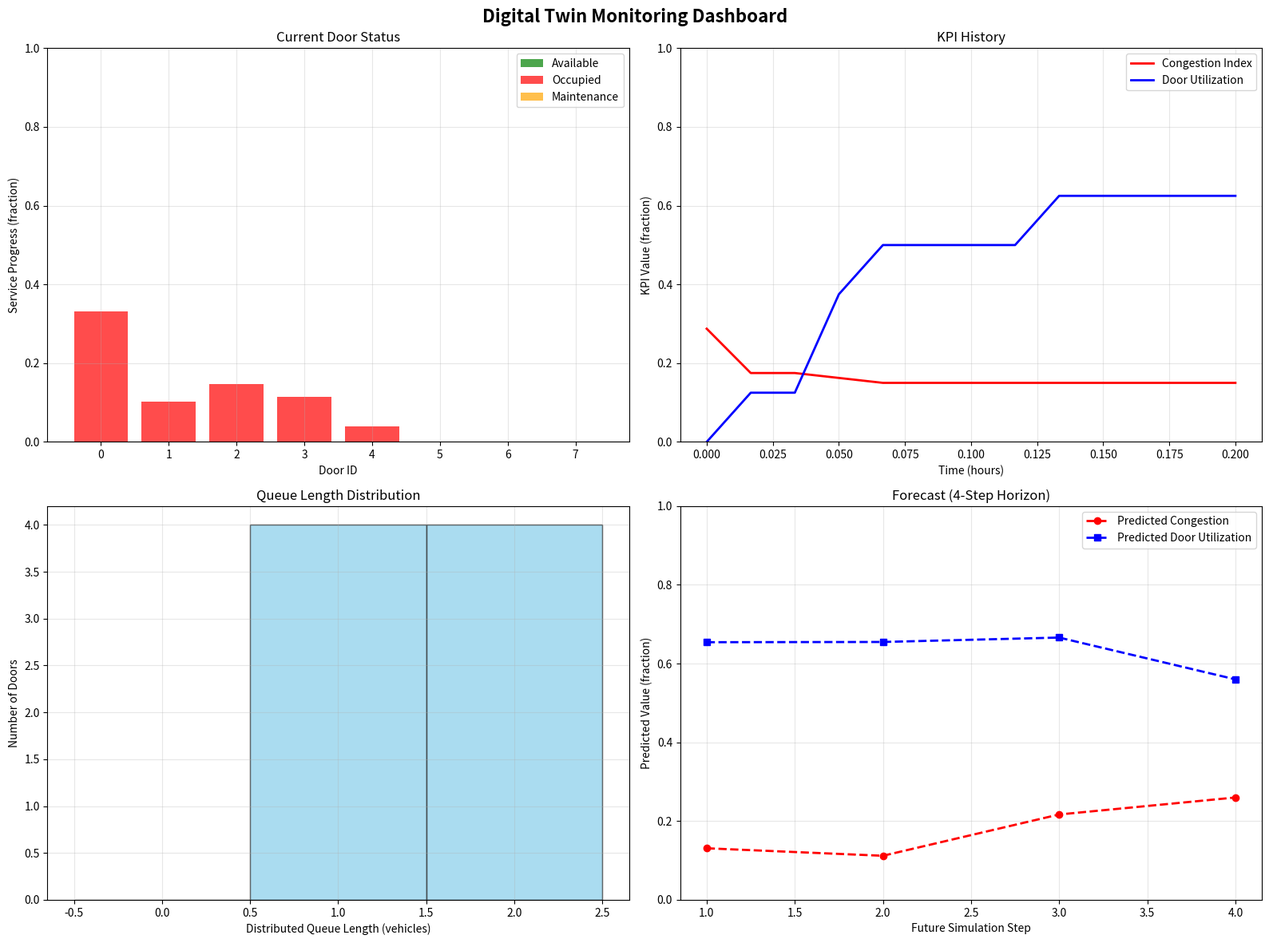
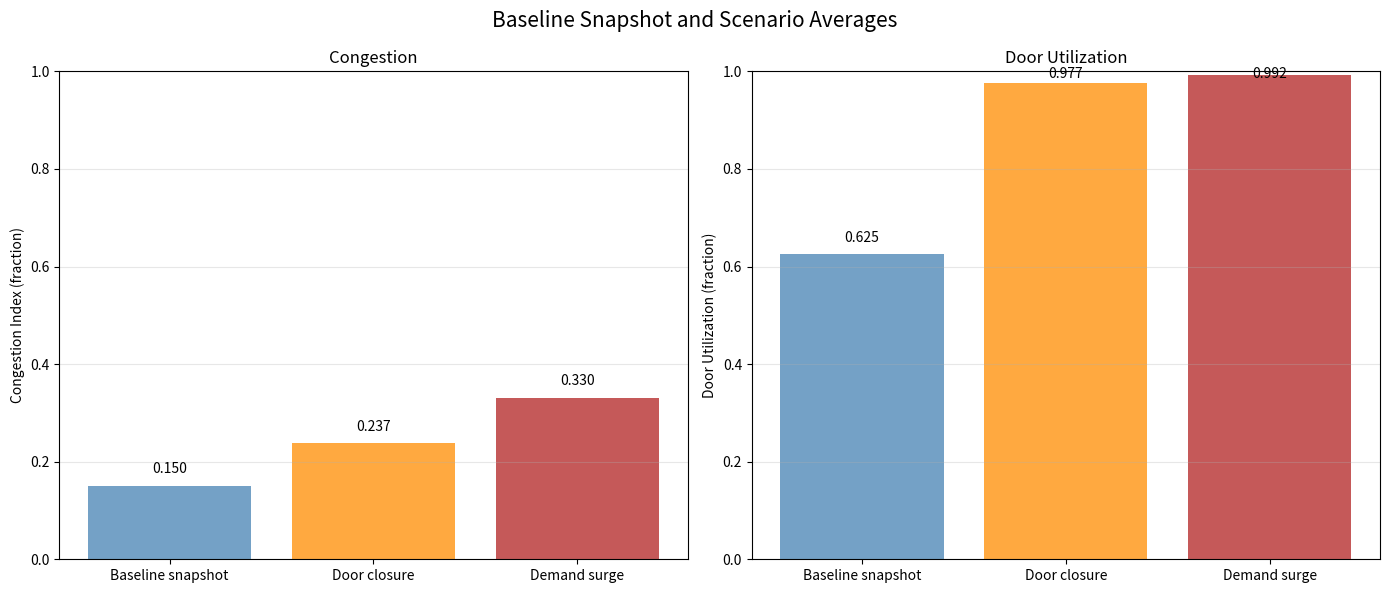

Write the Python code that produced these figures, in order.
from copy import deepcopy
from dataclasses import dataclass, field
from typing import Any, Dict, List, Optional

import matplotlib.pyplot as plt
import numpy as np

# Fixed seeds make the synthetic facility and random events reproducible
# when the notebook is run from the beginning.
np.random.seed(64)

print("Digital twin dependencies are ready.")

@dataclass
class DigitalTwinConfig:
    """Parameters that define the simulated facility and its time scale."""

    num_doors: int = 8
    num_vehicle_types: int = 4
    simulation_horizon: int = 24  # hours; available as a run-planning parameter
    update_frequency: int = 60  # seconds per simulation step
    prediction_window: int = 4  # number of future simulation steps


@dataclass
class Vehicle:
    """A vehicle and its progress through the simulated facility."""

    id: int
    type: int
    arrival_time: float
    service_time: float
    door_assigned: Optional[int] = None
    status: str = "waiting"  # waiting, processing, or completed
    processing_elapsed: float = 0.0  # hours of service completed


@dataclass
class Door:
    """A dock door and its current operating state."""

    id: int
    capacity: float
    current_vehicle: Optional[int] = None
    utilization: float = 0.0  # current service progress for its vehicle
    status: str = "available"  # available, occupied, or maintenance


@dataclass
class SensorData:
    """One time-stamped set of simulated observations for a door."""

    timestamp: float
    door_id: int
    vehicle_count: int
    queue_length: int
    processing_time: float
    energy_consumption: float


@dataclass
class DigitalTwinState:
    """A snapshot of the doors, vehicles, observations, and calculated KPIs."""

    timestamp: float
    doors: List[Door]
    vehicles: List[Vehicle]
    sensor_data: List[SensorData]
    kpis: Dict[str, float] = field(default_factory=dict)


print("Digital-twin data structures are defined.")

class DigitalTwinPlatform:
    """Discrete-time simulation platform for cross-docking operations."""

    def __init__(self, config: DigitalTwinConfig):
        self.config = config
        self.current_time = 0.0
        self.state_history: List[DigitalTwinState] = []
        self.prediction_models = {}
        self.alert_thresholds = {
            "congestion_index": 0.8,
            "door_utilization": 0.9,
            "queue_length": 10,
            "service_level": 0.85,
        }

    def initialize_facility(self) -> DigitalTwinState:
        """Create the initial facility, vehicles, and synthetic observations."""
        doors = [
            Door(id=i, capacity=float(np.random.uniform(0.8, 1.2)))
            for i in range(self.config.num_doors)
        ]

        vehicles = []
        for vehicle_id in range(15):
            vehicles.append(
                Vehicle(
                    id=vehicle_id,
                    type=int(np.random.randint(0, self.config.num_vehicle_types)),
                    arrival_time=float(np.random.uniform(0, 2)),
                    service_time=float(np.random.uniform(0.5, 2.0)),
                )
            )

        # Initial observations are synthetic and are not used as physical measurements.
        sensor_data = [
            SensorData(
                timestamp=0.0,
                door_id=door_id,
                vehicle_count=int(np.random.randint(0, 3)),
                queue_length=int(np.random.randint(0, 8)),
                processing_time=float(np.random.uniform(0.3, 1.5)),
                energy_consumption=float(np.random.uniform(10, 50)),
            )
            for door_id in range(self.config.num_doors)
        ]

        initial_state = DigitalTwinState(
            timestamp=0.0,
            doors=doors,
            vehicles=vehicles,
            sensor_data=sensor_data,
        )
        initial_state.kpis = self.calculate_kpis(initial_state)
        self.state_history = [initial_state]
        self.current_time = initial_state.timestamp
        return initial_state

    def calculate_kpis(self, state: DigitalTwinState) -> Dict[str, float]:
        """Calculate performance measures from one state snapshot."""
        number_of_doors = len(state.doors)
        occupied_doors = sum(door.status == "occupied" for door in state.doors)
        door_utilization = (
            occupied_doors / number_of_doors if number_of_doors else 0.0
        )

        completed_vehicles = sum(
            vehicle.status == "completed" for vehicle in state.vehicles
        )
        vehicle_throughput = (
            completed_vehicles / state.timestamp if state.timestamp > 0 else 0.0
        )

        total_queue_length = sum(
            observation.queue_length for observation in state.sensor_data
        )
        maximum_queue_length = number_of_doors * 10
        congestion_index = (
            min(total_queue_length / maximum_queue_length, 1.0)
            if maximum_queue_length
            else 0.0
        )

        target_service_time = 1.5  # hours
        on_target_completions = sum(
            vehicle.status == "completed"
            and vehicle.service_time <= target_service_time
            for vehicle in state.vehicles
        )
        service_level = (
            on_target_completions / completed_vehicles
            if completed_vehicles
            else 0.0
        )

        total_energy_reading = sum(
            observation.energy_consumption for observation in state.sensor_data
        )
        energy_efficiency = total_energy_reading / max(len(state.vehicles), 1)

        waiting_vehicles = sum(
            vehicle.status == "waiting" for vehicle in state.vehicles
        )

        return {
            "door_utilization": float(door_utilization),
            "vehicle_throughput": float(vehicle_throughput),
            "congestion_index": float(congestion_index),
            "service_level": float(service_level),
            "energy_efficiency": float(energy_efficiency),
            "queue_length": float(waiting_vehicles),
        }

    def simulate_step(self, state: DigitalTwinState) -> DigitalTwinState:
        """Advance a snapshot by one interval without mutating the input snapshot."""
        step_hours = self.config.update_frequency / 3600.0
        new_time = state.timestamp + step_hours
        updated_doors = deepcopy(state.doors)
        updated_vehicles = deepcopy(state.vehicles)

        # Maintenance applies to available doors; occupied doors remain paired
        # with their processing vehicles until service is complete.
        for door in updated_doors:
            if door.status == "maintenance":
                if np.random.random() < 0.2:
                    door.status = "available"
            elif door.status == "available" and np.random.random() < 0.02:
                door.status = "maintenance"

        # Advance each vehicle and release its door at the same transition,
        # keeping vehicle and door states synchronized.
        for vehicle in updated_vehicles:
            if vehicle.status != "processing":
                continue

            vehicle.processing_elapsed += step_hours
            assigned_door = next(
                (
                    door
                    for door in updated_doors
                    if door.current_vehicle == vehicle.id
                ),
                None,
            )
            if assigned_door is None:
                raise ValueError(
                    f"Processing vehicle {vehicle.id} has no matching door."
                )

            assigned_door.utilization = min(
                vehicle.processing_elapsed / vehicle.service_time, 1.0
            )
            if vehicle.processing_elapsed >= vehicle.service_time:
                vehicle.status = "completed"
                assigned_door.current_vehicle = None
                assigned_door.status = "available"
                assigned_door.utilization = 0.0

        # A new arrival joins the facility queue. Vehicles are assigned in
        # arrival-list order, using the first available door.
        if np.random.random() < 0.4:
            next_vehicle_id = max(
                (vehicle.id for vehicle in updated_vehicles), default=-1
            ) + 1
            updated_vehicles.append(
                Vehicle(
                    id=next_vehicle_id,
                    type=int(np.random.randint(0, self.config.num_vehicle_types)),
                    arrival_time=new_time,
                    service_time=float(np.random.uniform(0.5, 2.0)),
                )
            )

        for vehicle in updated_vehicles:
            if vehicle.status != "waiting" or vehicle.arrival_time > new_time:
                continue

            available_door = next(
                (door for door in updated_doors if door.status == "available"),
                None,
            )
            if available_door is None:
                break

            vehicle.door_assigned = available_door.id
            vehicle.status = "processing"
            available_door.current_vehicle = vehicle.id
            available_door.status = "occupied"
            available_door.utilization = 0.0

        waiting_vehicles = [
            vehicle for vehicle in updated_vehicles if vehicle.status == "waiting"
        ]
        queue_by_door = [0] * self.config.num_doors
        for index, vehicle in enumerate(waiting_vehicles):
            if queue_by_door:
                queue_by_door[index % len(queue_by_door)] += 1

        updated_sensor_data = []
        for door_id, door in enumerate(updated_doors):
            updated_sensor_data.append(
                SensorData(
                    timestamp=new_time,
                    door_id=door_id,
                    vehicle_count=int(door.current_vehicle is not None),
                    queue_length=queue_by_door[door_id],
                    processing_time=float(np.random.uniform(0.3, 1.5)),
                    energy_consumption=float(
                        np.random.uniform(10, 50) * (1 + door.utilization)
                    ),
                )
            )

        new_state = DigitalTwinState(
            timestamp=new_time,
            doors=updated_doors,
            vehicles=updated_vehicles,
            sensor_data=updated_sensor_data,
        )
        new_state.kpis = self.calculate_kpis(new_state)
        self.current_time = new_time
        return new_state


print("Digital-twin simulation platform is defined.")

class PredictiveAnalytics:
    """Simple forecasting and rule-based anomaly checks for simulated KPIs."""

    def __init__(self):
        self.models = {}

    def predict_congestion(
        self,
        state_history: List[DigitalTwinState],
        prediction_horizon: int,
    ) -> List[float]:
        """Forecast congestion from a short history and an estimated trend."""
        if prediction_horizon < 0:
            raise ValueError("prediction_horizon must be non-negative.")
        if len(state_history) < 5:
            return [0.5] * prediction_horizon

        recent_congestion = [
            state.kpis.get("congestion_index", 0.5)
            for state in state_history[-5:]
        ]
        trend = float(np.mean(np.diff(recent_congestion)))
        predictions = []
        current_congestion = recent_congestion[-1]

        for step in range(prediction_horizon):
            predicted = current_congestion + trend * (step + 1)
            predicted += np.random.normal(0, 0.1)
            predictions.append(float(np.clip(predicted, 0.0, 1.0)))

        return predictions

    def predict_door_utilization(
        self,
        state_history: List[DigitalTwinState],
        prediction_horizon: int,
    ) -> List[float]:
        """Forecast utilization with exponential smoothing and a trend term."""
        if prediction_horizon < 0:
            raise ValueError("prediction_horizon must be non-negative.")
        if len(state_history) < 3:
            return [0.6] * prediction_horizon

        recent_utilization = [
            state.kpis.get("door_utilization", 0.6)
            for state in state_history[-3:]
        ]
        alpha = 0.3
        current_prediction = recent_utilization[-1]
        predictions = []

        for _ in range(prediction_horizon):
            trend = recent_utilization[-1] - recent_utilization[-2]
            current_prediction = alpha * recent_utilization[-1] + (1 - alpha) * (
                current_prediction + trend * 0.1
            )
            current_prediction += np.random.normal(0, 0.05)
            current_prediction = float(np.clip(current_prediction, 0.0, 1.0))
            predictions.append(current_prediction)

        return predictions

    def detect_anomalies(
        self,
        current_state: DigitalTwinState,
        state_history: List[DigitalTwinState],
    ) -> List[str]:
        """Flag large deviations from recent KPI averages and maintenance levels."""
        anomalies = []
        if len(state_history) < 10:
            return anomalies

        historical_congestion = np.array(
            [state.kpis.get("congestion_index", 0.5) for state in state_history[-10:]]
        )
        historical_utilization = np.array(
            [state.kpis.get("door_utilization", 0.6) for state in state_history[-10:]]
        )

        current_congestion = current_state.kpis.get("congestion_index", 0.5)
        current_utilization = current_state.kpis.get("door_utilization", 0.6)

        if abs(current_congestion - np.mean(historical_congestion)) > 2 * np.std(
            historical_congestion
        ):
            if current_congestion > np.mean(historical_congestion):
                anomalies.append("High congestion detected")
            else:
                anomalies.append("Unusually low congestion")

        if abs(current_utilization - np.mean(historical_utilization)) > 2 * np.std(
            historical_utilization
        ):
            if current_utilization > np.mean(historical_utilization):
                anomalies.append("High door utilization detected")
            else:
                anomalies.append("Unusually low door utilization")

        maintenance_doors = sum(
            door.status == "maintenance" for door in current_state.doors
        )
        if current_state.doors and maintenance_doors > len(current_state.doors) * 0.2:
            anomalies.append("Excessive door maintenance")

        return anomalies


print("Predictive analytics are defined.")

class DigitalTwinDashboard:
    """Plots simulated operations and reports configured alerts."""

    def __init__(self, twin_platform: DigitalTwinPlatform):
        self.twin_platform = twin_platform
        self.analytics = PredictiveAnalytics()

    def create_real_time_dashboard(
        self,
        current_state: DigitalTwinState,
        state_history: List[DigitalTwinState],
    ) -> None:
        """Display current status, KPI history, queues, forecasts, and alerts."""
        fig, ((ax1, ax2), (ax3, ax4)) = plt.subplots(2, 2, figsize=(16, 12))
        fig.suptitle("Digital Twin Monitoring Dashboard", fontsize=16, fontweight="bold")

        door_ids = [door.id for door in current_state.doors]
        door_utilization = [door.utilization for door in current_state.doors]
        status_colors = {
            "available": "green",
            "occupied": "red",
            "maintenance": "orange",
        }
        door_colors = [status_colors[door.status] for door in current_state.doors]
        ax1.bar(door_ids, door_utilization, color=door_colors, alpha=0.7)
        ax1.set_xlabel("Door ID")
        ax1.set_ylabel("Service Progress (fraction)")
        ax1.set_title("Current Door Status")
        ax1.set_ylim(0, 1)
        ax1.grid(True, alpha=0.3)

        from matplotlib.patches import Patch

        legend_items = [
            Patch(facecolor="green", alpha=0.7, label="Available"),
            Patch(facecolor="red", alpha=0.7, label="Occupied"),
            Patch(facecolor="orange", alpha=0.7, label="Maintenance"),
        ]
        ax1.legend(handles=legend_items, loc="upper right")

        if state_history:
            timestamps = [state.timestamp for state in state_history]
            congestion_values = [
                state.kpis.get("congestion_index", 0.5) for state in state_history
            ]
            utilization_values = [
                state.kpis.get("door_utilization", 0.6) for state in state_history
            ]
            ax2.plot(
                timestamps,
                congestion_values,
                "r-",
                label="Congestion Index",
                linewidth=2,
            )
            ax2.plot(
                timestamps,
                utilization_values,
                "b-",
                label="Door Utilization",
                linewidth=2,
            )
            ax2.set_xlabel("Time (hours)")
            ax2.set_ylabel("KPI Value (fraction)")
            ax2.set_title("KPI History")
            ax2.legend()
            ax2.grid(True, alpha=0.3)
            ax2.set_ylim(0, 1)

        queue_lengths = [
            observation.queue_length for observation in current_state.sensor_data
        ]
        if queue_lengths:
            largest_queue = max(queue_lengths)
            ax3.hist(
                queue_lengths,
                bins=np.arange(-0.5, largest_queue + 1.5, 1),
                color="skyblue",
                alpha=0.7,
                edgecolor="black",
            )
        ax3.set_xlabel("Distributed Queue Length (vehicles)")
        ax3.set_ylabel("Number of Doors")
        ax3.set_title("Queue Length Distribution")
        ax3.grid(True, alpha=0.3)

        prediction_horizon = self.twin_platform.config.prediction_window
        congestion_forecast = self.analytics.predict_congestion(
            state_history, prediction_horizon
        )
        utilization_forecast = self.analytics.predict_door_utilization(
            state_history, prediction_horizon
        )
        future_steps = list(range(1, prediction_horizon + 1))
        ax4.plot(
            future_steps,
            congestion_forecast,
            "r--o",
            label="Predicted Congestion",
            linewidth=2,
        )
        ax4.plot(
            future_steps,
            utilization_forecast,
            "b--s",
            label="Predicted Door Utilization",
            linewidth=2,
        )
        ax4.set_xlabel("Future Simulation Step")
        ax4.set_ylabel("Predicted Value (fraction)")
        ax4.set_title(f"Forecast ({prediction_horizon}-Step Horizon)")
        ax4.legend()
        ax4.grid(True, alpha=0.3)
        ax4.set_ylim(0, 1)

        plt.tight_layout()
        plt.show()

        print("\nCURRENT KPIs")
        print("=" * 60)
        for kpi, value in current_state.kpis.items():
            print(f"{kpi.replace('_', ' ').title()}: {value:.3f}")

        self.check_alerts(current_state)
        anomalies = self.analytics.detect_anomalies(current_state, state_history)
        if anomalies:
            print("\nANOMALIES DETECTED")
            print("=" * 60)
            for anomaly in anomalies:
                print(f"- {anomaly}")
        else:
            print("\nNo anomalies detected by the configured statistical checks.")

    def check_alerts(self, state: DigitalTwinState) -> None:
        """Compare KPI values with the platform's configured thresholds."""
        alerts = []
        for kpi, threshold in self.twin_platform.alert_thresholds.items():
            current_value = state.kpis.get(kpi, 0.0)
            if kpi in ("congestion_index", "door_utilization", "queue_length"):
                if current_value > threshold:
                    alerts.append(
                        f"{kpi.replace('_', ' ').title()}: "
                        f"{current_value:.3f} exceeds {threshold}"
                    )
            elif kpi == "service_level" and current_value < threshold:
                alerts.append(
                    f"{kpi.replace('_', ' ').title()}: "
                    f"{current_value:.3f} is below {threshold}"
                )

        if alerts:
            print("\nSYSTEM ALERTS")
            print("=" * 60)
            for alert in alerts:
                print(f"- {alert}")
        else:
            print("\nAll configured KPI thresholds are currently satisfied.")


print("Dashboard and alert functions are defined.")

class ScenarioAnalyzer:
    """Run and summarize what-if experiments on copied facility states."""

    def __init__(self, twin_platform: DigitalTwinPlatform):
        self.twin_platform = twin_platform

    def _simulate_one_hour(self, base_state: DigitalTwinState) -> List[Dict[str, float]]:
        """Collect step-level KPIs over one hour of simulated time."""
        scenario_state = deepcopy(base_state)
        steps_per_hour = max(
            1, int(round(3600 / self.twin_platform.config.update_frequency))
        )
        scenario_kpis = []
        for _ in range(steps_per_hour):
            scenario_state = self.twin_platform.simulate_step(scenario_state)
            scenario_kpis.append(scenario_state.kpis)
        return scenario_kpis

    def simulate_door_closure_scenario(
        self,
        base_state: DigitalTwinState,
        num_doors_to_close: int,
    ) -> Dict[str, float]:
        """Estimate one-hour KPI averages after closing available doors."""
        if num_doors_to_close < 0:
            raise ValueError("num_doors_to_close must be non-negative.")

        scenario_state = deepcopy(base_state)
        available_doors = [
            door for door in scenario_state.doors if door.status == "available"
        ]
        doors_to_close = available_doors[:num_doors_to_close]
        for door in doors_to_close:
            door.status = "maintenance"
            door.current_vehicle = None
            door.utilization = 0.0

        scenario_kpis = self._simulate_one_hour(scenario_state)
        return {
            "avg_congestion": float(
                np.mean([kpi["congestion_index"] for kpi in scenario_kpis])
            ),
            "avg_utilization": float(
                np.mean([kpi["door_utilization"] for kpi in scenario_kpis])
            ),
            "avg_throughput": float(
                np.mean([kpi["vehicle_throughput"] for kpi in scenario_kpis])
            ),
            "doors_closed": float(len(doors_to_close)),
        }

    def simulate_demand_surge_scenario(
        self,
        base_state: DigitalTwinState,
        demand_multiplier: float,
    ) -> Dict[str, float]:
        """Estimate one-hour KPI averages after increasing the vehicle batch."""
        if demand_multiplier < 1.0:
            raise ValueError("demand_multiplier must be at least 1.0.")

        scenario_state = deepcopy(base_state)
        additional_vehicles = int(
            len(base_state.vehicles) * (demand_multiplier - 1.0)
        )
        next_vehicle_id = max(
            (vehicle.id for vehicle in scenario_state.vehicles), default=-1
        ) + 1
        for offset in range(additional_vehicles):
            scenario_state.vehicles.append(
                Vehicle(
                    id=next_vehicle_id + offset,
                    type=int(
                        np.random.randint(
                            0, self.twin_platform.config.num_vehicle_types
                        )
                    ),
                    arrival_time=scenario_state.timestamp
                    + float(np.random.uniform(0, 0.5)),
                    service_time=float(np.random.uniform(0.5, 2.0)),
                )
            )

        scenario_kpis = self._simulate_one_hour(scenario_state)
        return {
            "avg_congestion": float(
                np.mean([kpi["congestion_index"] for kpi in scenario_kpis])
            ),
            "avg_utilization": float(
                np.mean([kpi["door_utilization"] for kpi in scenario_kpis])
            ),
            "avg_throughput": float(
                np.mean([kpi["vehicle_throughput"] for kpi in scenario_kpis])
            ),
            "demand_multiplier": float(demand_multiplier),
        }

    def compare_scenarios(
        self,
        base_kpis: Dict[str, float],
        scenario_results: Dict[str, Any],
    ) -> None:
        """Print scenario averages beside corresponding snapshot KPIs."""
        print("\nSCENARIO ANALYSIS")
        print("=" * 60)
        print("Baseline snapshot KPIs:")
        for kpi, value in base_kpis.items():
            print(f"  {kpi.replace('_', ' ').title()}: {value:.3f}")

        print("\nScenario results:")
        baseline_keys = {
            "avg_congestion": "congestion_index",
            "avg_utilization": "door_utilization",
            "avg_throughput": "vehicle_throughput",
        }
        for key, value in scenario_results.items():
            if key in baseline_keys:
                baseline_value = base_kpis.get(baseline_keys[key], 0.0)
                difference = value - baseline_value
                print(
                    f"  {key.replace('_', ' ').title()}: {value:.3f} "
                    f"(difference from snapshot: {difference:+.3f})"
                )
            else:
                print(f"  {key.replace('_', ' ').title()}: {value}")


print("Scenario analysis functions are defined.")

print("Initializing the digital-twin simulation...")
config = DigitalTwinConfig(num_doors=8, simulation_horizon=24)
twin_platform = DigitalTwinPlatform(config)
initial_state = twin_platform.initialize_facility()
print(
    f"Facility initialized with {len(initial_state.doors)} doors "
    f"and {len(initial_state.vehicles)} vehicles."
)

print("\nRunning the discrete-time simulation...")
simulation_steps = 12
for step in range(simulation_steps):
    current_state = twin_platform.simulate_step(twin_platform.state_history[-1])
    twin_platform.state_history.append(current_state)
    if step % 3 == 0:
        print(
            f"Step {step + 1}/{simulation_steps} "
            f"— simulated time: {current_state.timestamp:.3f} hours"
        )

final_state = twin_platform.state_history[-1]
print(
    f"\nSimulation completed with "
    f"{len(twin_platform.state_history)} state snapshots."
)
print("Final system state:")
print(
    "  Completed vehicles: "
    f"{sum(vehicle.status == 'completed' for vehicle in final_state.vehicles)}"
)
print(
    "  Processing vehicles: "
    f"{sum(vehicle.status == 'processing' for vehicle in final_state.vehicles)}"
)
print(
    "  Waiting vehicles: "
    f"{sum(vehicle.status == 'waiting' for vehicle in final_state.vehicles)}"
)

dashboard = DigitalTwinDashboard(twin_platform)
dashboard.create_real_time_dashboard(final_state, twin_platform.state_history)

all_kpis = [state.kpis for state in twin_platform.state_history]
average_congestion = float(
    np.mean([kpi["congestion_index"] for kpi in all_kpis])
)
average_utilization = float(
    np.mean([kpi["door_utilization"] for kpi in all_kpis])
)
average_service_level = float(
    np.mean([kpi["service_level"] for kpi in all_kpis])
)
peak_congestion = float(
    np.max([kpi["congestion_index"] for kpi in all_kpis])
)

print("\nSIMULATION SUMMARY")
print("=" * 60)
print(f"Mean congestion index: {average_congestion:.3f}")
print(f"Mean door utilization: {average_utilization:.3f}")
print(f"Mean service level: {average_service_level:.3f}")
print(f"Maximum congestion index: {peak_congestion:.3f}")

# This composite is a descriptive score, not an independently validated KPI.
health_score = (
    average_service_level + (1 - average_congestion) + average_utilization
) / 3
health_status = (
    "High" if health_score > 0.8
    else "Moderate" if health_score > 0.6
    else "Limited" if health_score > 0.4
    else "Low"
)
print(f"Descriptive composite score: {health_score:.3f} ({health_status})")

analyzer = ScenarioAnalyzer(twin_platform)
baseline_kpis = final_state.kpis.copy()

print("Scenario 1: temporary door closure")
door_closure_results = analyzer.simulate_door_closure_scenario(
    final_state, num_doors_to_close=2
)
analyzer.compare_scenarios(baseline_kpis, door_closure_results)

print("\nScenario 2: increased vehicle demand")
demand_surge_results = analyzer.simulate_demand_surge_scenario(
    final_state, demand_multiplier=1.5
)
analyzer.compare_scenarios(baseline_kpis, demand_surge_results)

scenario_names = ["Baseline snapshot", "Door closure", "Demand surge"]
congestion_values = [
    baseline_kpis["congestion_index"],
    door_closure_results["avg_congestion"],
    demand_surge_results["avg_congestion"],
]
utilization_values = [
    baseline_kpis["door_utilization"],
    door_closure_results["avg_utilization"],
    demand_surge_results["avg_utilization"],
]
colors = ["steelblue", "darkorange", "firebrick"]

fig, (ax1, ax2) = plt.subplots(1, 2, figsize=(14, 6))
fig.suptitle("Baseline Snapshot and Scenario Averages", fontsize=15)

bars1 = ax1.bar(scenario_names, congestion_values, color=colors, alpha=0.75)
ax1.set_ylabel("Congestion Index (fraction)")
ax1.set_title("Congestion")
ax1.set_ylim(0, 1)
ax1.grid(True, axis="y", alpha=0.3)
for bar, value in zip(bars1, congestion_values):
    ax1.text(
        bar.get_x() + bar.get_width() / 2,
        min(bar.get_height() + 0.02, 0.98),
        f"{value:.3f}",
        ha="center",
        va="bottom",
    )

bars2 = ax2.bar(scenario_names, utilization_values, color=colors, alpha=0.75)
ax2.set_ylabel("Door Utilization (fraction)")
ax2.set_title("Door Utilization")
ax2.set_ylim(0, 1)
ax2.grid(True, axis="y", alpha=0.3)
for bar, value in zip(bars2, utilization_values):
    ax2.text(
        bar.get_x() + bar.get_width() / 2,
        min(bar.get_height() + 0.02, 0.98),
        f"{value:.3f}",
        ha="center",
        va="bottom",
    )

plt.tight_layout()
plt.show()

comparison_requirements = [
    "A separately specified traditional assignment method",
    "Identical arrival and service-time inputs for both methods",
    "A shared time horizon and consistent KPI definitions",
    "Repeated trials or uncertainty estimates for stochastic outcomes",
]

print("A numerical method comparison is not available from this simulation alone.")
print("A defensible comparison would require:")
for requirement in comparison_requirements:
    print(f"- {requirement}")
